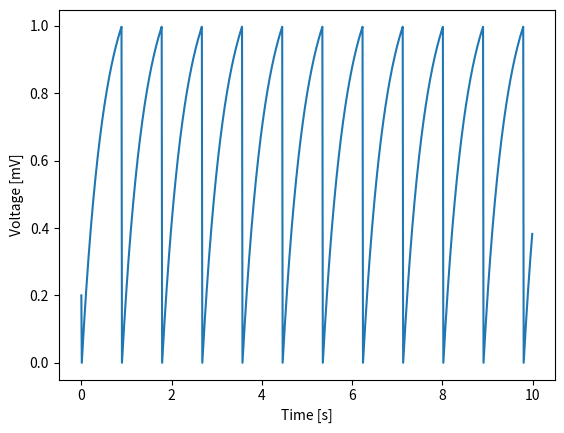

This chart was generated by the following Python code: (Note: this script raises an exception after producing the figure.)
#!/usr/bin/env python3
# -*- coding: utf-8 -*-
"""
Created on Wed Sep 26 20:08:17 2018

[redacted]
"""

import numpy as np
import matplotlib.pyplot as plt

C=1.0
I=1.0

dt=0.01

I = 2

Vth = 1

Vreset = 0

Vrest = 0.2

V = np.zeros([1000,1])

V[0]=0.2

R = 0.5

Vstar = Vrest + (I*R)

T = R*C      

#Change/write your equation that demonstrates LIF
#V[k+1] is the voltage in the future
#V[k] is the voltage now
#the only thing that needs to change is the equation that is multiplied by dt
#can then go back and forth from the LIF and IF with some additional variable changes
        
for k in range(1,999):
    V[k+1] = V[k] + dt*(-(V[k] - Vstar) / T)
    if V[k+1] > Vth:
        V[k+1] = Vreset
        
t = np.arange(0,len(V))*dt

plt.figure()            
plt.plot(t,V)
plt.xlabel('Time [s]')
plt.ylabel('Voltage [mV]')

#okay let's try firing rate

nI = [2.0,4.0,6.0,8.0,10.0,12.0,14.0,16.0,18.0,20.0]

F = np.zeros([10,1])

for q in range (0,9):
    F[q+1] = F[q] + (nI / ((Vth-Vreset) * C))


plt.figure()
plt.plot(nI,F)
plt.xlabel('Input Current ([mA]')
plt.ylabel('Firing Rate [Hz]]')